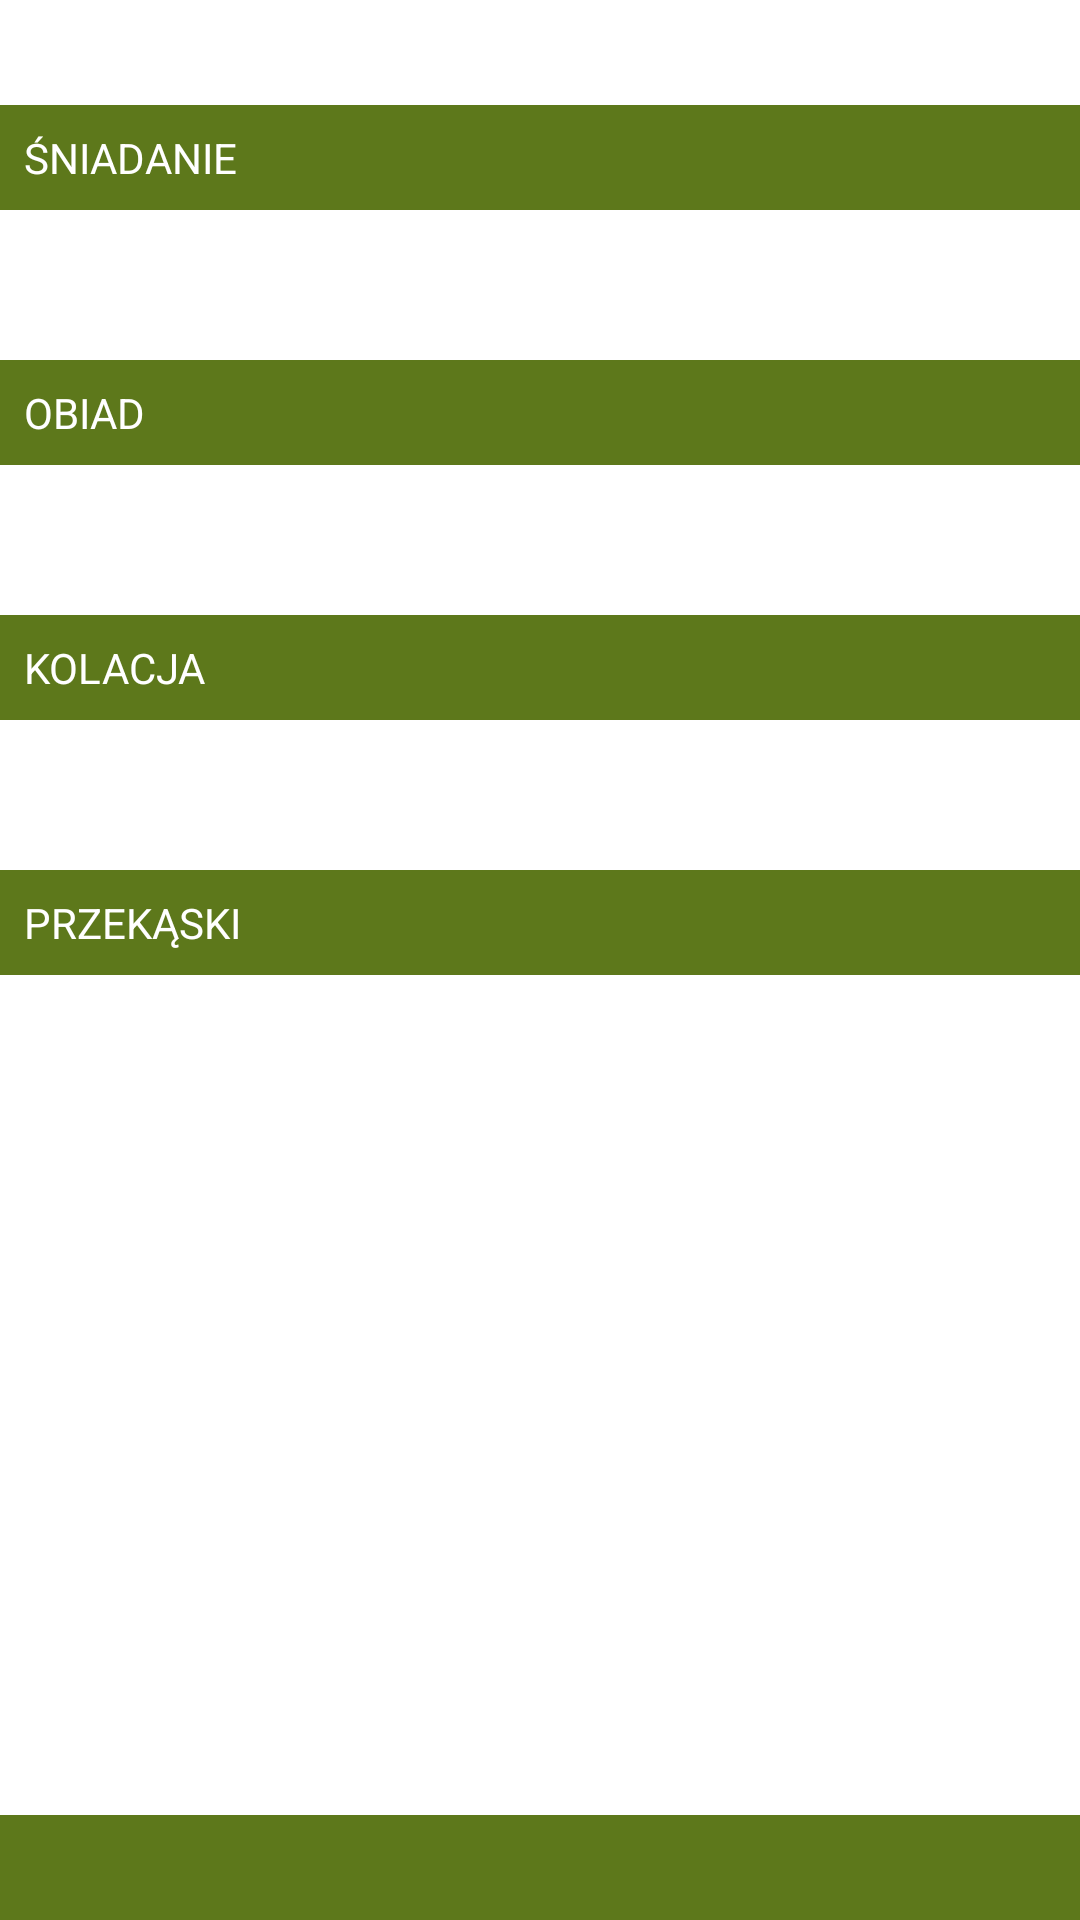

The Android layout XML behind this screen, and the referenced resources:
<!-- AndroidManifest.xml: application theme Theme.FoodDiary -->
<!-- res/layout/fragment_diary.xml -->
<?xml version="1.0" encoding="utf-8"?>
<RelativeLayout xmlns:android="http://schemas.android.com/apk/res/android"
    xmlns:app="http://schemas.android.com/apk/res-auto"
    xmlns:tools="http://schemas.android.com/tools"
    android:layout_width="wrap_content"
    android:layout_height="wrap_content"
    tools:context=".ui.diary.DiaryFragment">

    <TextView
        android:id="@+id/tvDate"
        android:layout_width="match_parent"
        android:layout_height="wrap_content"
        android:layout_alignParentTop="true"
        android:gravity="center"
        android:padding="@dimen/margin_small"
        android:textSize="@dimen/text_normal"
        android:textStyle="bold"
        tools:text="17/12/2022" />

    <ScrollView
        android:layout_width="match_parent"
        android:layout_height="wrap_content"
        android:layout_above="@id/tvSummary"
        android:layout_below="@id/tvDate">

        <RelativeLayout
            android:layout_width="match_parent"
            android:layout_height="wrap_content">

            <RelativeLayout
                android:id="@+id/tvBreakfast"
                android:layout_width="match_parent"
                android:layout_height="wrap_content"
                android:layout_marginBottom="2dp"
                android:background="?colorPrimary">

                <TextView
                    android:layout_width="wrap_content"
                    android:layout_height="wrap_content"
                    android:padding="@dimen/margin_small"
                    android:text="@string/breakfast"
                    android:textAllCaps="true"
                    android:textColor="@color/white"
                    android:textSize="@dimen/text_normal" />

                <TextView
                    android:id="@+id/tvBreakfastCalories"
                    android:layout_width="wrap_content"
                    android:layout_height="wrap_content"
                    android:layout_alignParentEnd="true"
                    android:padding="@dimen/margin_small"
                    android:textColor="@color/white"
                    android:textSize="@dimen/text_normal"
                    tools:text="360 kcal" />

            </RelativeLayout>

            <androidx.recyclerview.widget.RecyclerView
                android:id="@+id/rvBreakfast"
                android:layout_width="match_parent"
                android:layout_height="wrap_content"
                android:layout_below="@id/tvBreakfast"
                app:layoutManager="androidx.recyclerview.widget.LinearLayoutManager">

            </androidx.recyclerview.widget.RecyclerView>

            <ImageView
                android:id="@+id/btnAddBreakfast"
                android:layout_width="match_parent"
                android:layout_height="48dp"
                android:layout_below="@id/rvBreakfast"
                android:layout_centerHorizontal="true"
                android:src="@drawable/ic_add"
                app:tint="?colorPrimary" />

            <RelativeLayout
                android:id="@+id/tvDinner"
                android:layout_width="match_parent"
                android:layout_height="wrap_content"
                android:layout_below="@id/btnAddBreakfast"
                android:layout_marginBottom="2dp"
                android:background="?colorPrimary">

                <TextView
                    android:layout_width="wrap_content"
                    android:layout_height="wrap_content"
                    android:padding="@dimen/margin_small"
                    android:text="@string/dinner"
                    android:textAllCaps="true"
                    android:textColor="@color/white"
                    android:textSize="@dimen/text_normal" />

                <TextView
                    android:id="@+id/tvDinnerCalories"
                    android:layout_width="wrap_content"
                    android:layout_height="wrap_content"
                    android:layout_alignParentEnd="true"
                    android:padding="@dimen/margin_small"
                    android:textColor="@color/white"
                    android:textSize="@dimen/text_normal"
                    tools:text="360 kcal" />

            </RelativeLayout>

            <androidx.recyclerview.widget.RecyclerView
                android:id="@+id/rvDinner"
                android:layout_width="match_parent"
                android:layout_height="wrap_content"
                android:layout_below="@id/tvDinner"
                app:layoutManager="androidx.recyclerview.widget.LinearLayoutManager">

            </androidx.recyclerview.widget.RecyclerView>

            <ImageView
                android:id="@+id/btnAddDinner"
                android:layout_width="match_parent"
                android:layout_height="48dp"
                android:layout_below="@id/rvDinner"
                android:layout_centerHorizontal="true"
                android:src="@drawable/ic_add"
                app:tint="?colorPrimary" />

            <RelativeLayout
                android:id="@+id/tvSupper"
                android:layout_width="match_parent"
                android:layout_height="wrap_content"
                android:layout_below="@id/btnAddDinner"
                android:layout_marginBottom="2dp"
                android:background="?colorPrimary">

                <TextView
                    android:layout_width="wrap_content"
                    android:layout_height="wrap_content"
                    android:padding="@dimen/margin_small"
                    android:text="@string/supper"
                    android:textAllCaps="true"
                    android:textColor="@color/white"
                    android:textSize="@dimen/text_normal" />

                <TextView
                    android:id="@+id/tvSupperCalories"
                    android:layout_width="wrap_content"
                    android:layout_height="wrap_content"
                    android:layout_alignParentEnd="true"
                    android:padding="@dimen/margin_small"
                    android:textColor="@color/white"
                    android:textSize="@dimen/text_normal"
                    tools:text="360 kcal" />

            </RelativeLayout>

            <androidx.recyclerview.widget.RecyclerView
                android:id="@+id/rvSupper"
                android:layout_width="match_parent"
                android:layout_height="wrap_content"
                android:layout_below="@id/tvSupper"
                android:layout_marginTop="0dp"
                app:layoutManager="androidx.recyclerview.widget.LinearLayoutManager">

            </androidx.recyclerview.widget.RecyclerView>

            <ImageView
                android:id="@+id/btnAddSupper"
                android:layout_width="match_parent"
                android:layout_height="48dp"
                android:layout_below="@id/rvSupper"
                android:layout_centerHorizontal="true"
                android:src="@drawable/ic_add"
                app:tint="?colorPrimary" />

            <RelativeLayout
                android:id="@+id/tvSnacks"
                android:layout_width="match_parent"
                android:layout_height="wrap_content"
                android:layout_below="@id/btnAddSupper"
                android:layout_marginBottom="2dp"
                android:background="?colorPrimary">

                <TextView
                    android:layout_width="wrap_content"
                    android:layout_height="wrap_content"
                    android:padding="@dimen/margin_small"
                    android:text="@string/snacks"
                    android:textAllCaps="true"
                    android:textColor="@color/white"
                    android:textSize="@dimen/text_normal" />

                <TextView
                    android:id="@+id/tvSnackCalories"
                    android:layout_width="wrap_content"
                    android:layout_height="wrap_content"
                    android:layout_alignParentEnd="true"
                    android:padding="@dimen/margin_small"
                    android:textColor="@color/white"
                    android:textSize="@dimen/text_normal"
                    tools:text="360 kcal" />

            </RelativeLayout>

            <androidx.recyclerview.widget.RecyclerView
                android:id="@+id/rvSnacks"
                android:layout_width="match_parent"
                android:layout_height="wrap_content"
                android:layout_below="@id/tvSnacks"
                app:layoutManager="androidx.recyclerview.widget.LinearLayoutManager">

            </androidx.recyclerview.widget.RecyclerView>

            <ImageView
                android:id="@+id/btnAddSnack"
                android:layout_width="match_parent"
                android:layout_height="48dp"
                android:layout_below="@id/rvSnacks"
                android:layout_centerHorizontal="true"
                android:src="@drawable/ic_add"
                app:tint="?colorPrimary" />

        </RelativeLayout>
    </ScrollView>

    <TextView
        android:id="@+id/tvSummary"
        android:layout_width="match_parent"
        android:layout_height="wrap_content"
        android:layout_alignParentBottom="true"
        android:background="?colorPrimary"
        android:gravity=""
        android:padding="@dimen/margin_small"
        android:textColor="@color/white"
        android:textSize="@dimen/text_normal"
        android:textStyle="bold"
        tools:text="SUMA: 1080 kcal b: 120 t: 30 w: 100" />

</RelativeLayout>
<!-- resources referenced by this layout -->
<resources>
  <color name="white">#FFFFFFFF</color>
  <dimen name="margin_small">8dp</dimen>
  <dimen name="text_normal">14sp</dimen>
  <string name="breakfast">Śniadanie</string>
  <string name="dinner">Obiad</string>
  <string name="snacks">Przekąski</string>
  <string name="supper">Kolacja</string>
  <style name="Theme.FoodDiary" parent="Theme.MaterialComponents.DayNight.DarkActionBar">
          
          <item name="colorPrimary">@color/crocodile1</item>
          <item name="colorPrimaryVariant">@color/crocodile3</item>
          <item name="colorOnPrimary">@color/crocodile4</item>
          
          <item name="colorSecondary">@color/crocodile2</item>
          <item name="colorSecondaryVariant">@color/crocodile3</item>
          <item name="colorOnSecondary">@color/crocodile4</item>
          
          <item name="android:statusBarColor">?attr/colorPrimary</item>
          
      </style>
  <color name="crocodile1">#5D781B</color>
  <color name="crocodile3">#FBCA6B</color>
  <color name="crocodile4">#EAEBED</color>
  <color name="crocodile2">#B3A93B</color>
</resources>
